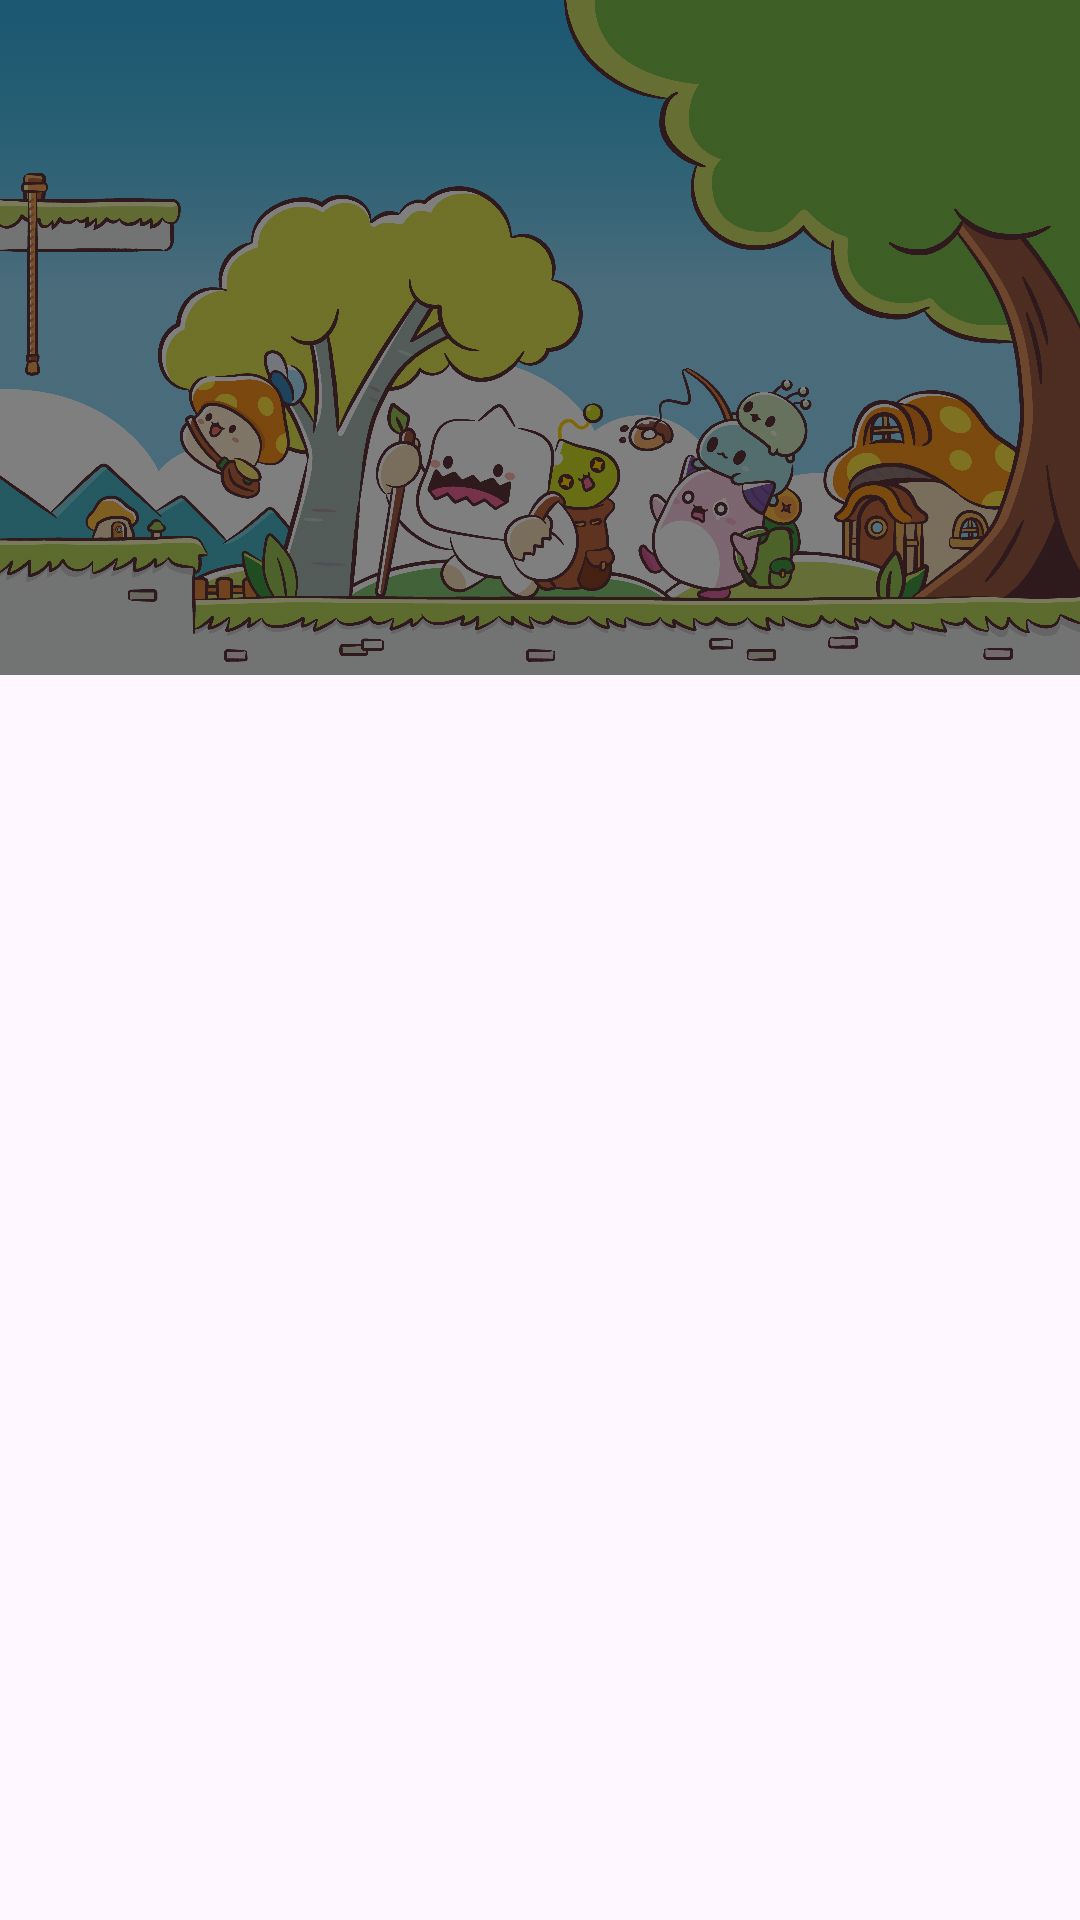

Android layout source for this screen:
<!-- AndroidManifest.xml: application theme Theme.Maplemate -->
<!-- res/layout/fragment_cody_detail.xml -->
<?xml version="1.0" encoding="utf-8"?>
<androidx.constraintlayout.widget.ConstraintLayout xmlns:android="http://schemas.android.com/apk/res/android"
    xmlns:app="http://schemas.android.com/apk/res-auto"
    xmlns:tools="http://schemas.android.com/tools"
    android:layout_width="match_parent"
    android:layout_height="match_parent"
    tools:context=".UI.cody.CodyDetailFragment">

    <androidx.appcompat.widget.AppCompatImageView
        android:id="@+id/bg_cody"
        android:layout_width="match_parent"
        android:layout_height="wrap_content"
        android:adjustViewBounds="true"
        android:tintMode="src_atop"
        app:layout_constraintHeight_percent="2"
        app:layout_constraintTop_toTopOf="parent"
        app:srcCompat="@drawable/bg_cody_detail"
        app:tint="#80000000" />

    <androidx.appcompat.widget.AppCompatImageView
        android:id="@+id/img_cody_back"
        android:layout_width="wrap_content"
        android:layout_height="wrap_content"
        android:layout_margin="16dp"
        android:src="@drawable/arrow_left"
        app:layout_constraintStart_toStartOf="parent"
        app:layout_constraintTop_toTopOf="parent" />

    <androidx.appcompat.widget.AppCompatImageView
        android:id="@+id/img_cody_main_avatar"
        android:layout_width="100dp"
        android:layout_height="100dp"
        android:layout_margin="16dp"
        app:layout_constraintBottom_toBottomOf="@id/bg_cody"
        app:layout_constraintStart_toStartOf="parent"
        tools:src="@tools:sample/avatars" />

    <androidx.recyclerview.widget.RecyclerView
        android:id="@+id/rv_cody"
        android:layout_width="match_parent"
        android:layout_height="wrap_content"
        android:background="#EDEDED"
        app:layout_constrainedHeight="true"
        app:layout_constraintBottom_toBottomOf="parent"
        app:layout_constraintTop_toBottomOf="@id/bg_cody"
        tools:listitem="@layout/fragment_cody_detail_item" />

</androidx.constraintlayout.widget.ConstraintLayout>
<!-- res/layout/fragment_cody_detail_item.xml (included above) -->
<?xml version="1.0" encoding="utf-8"?>
<androidx.constraintlayout.widget.ConstraintLayout xmlns:android="http://schemas.android.com/apk/res/android"
    xmlns:app="http://schemas.android.com/apk/res-auto"
    xmlns:tools="http://schemas.android.com/tools"
    android:layout_width="match_parent"
    android:layout_height="wrap_content"
    android:layout_margin="8dp"
    android:background="@drawable/bg_cody_item"
    android:padding="8dp">

    <androidx.appcompat.widget.AppCompatImageView
        android:id="@+id/img_cody_name"
        android:layout_width="60dp"
        android:layout_height="60dp"
        android:layout_marginStart="8dp"
        app:layout_constraintBottom_toBottomOf="@id/layout_item"
        app:layout_constraintStart_toStartOf="parent"
        app:layout_constraintTop_toTopOf="parent"
        tools:src="@tools:sample/avatars" />

    <LinearLayout
        android:id="@+id/layout_item"
        android:layout_width="0dp"
        android:layout_height="match_parent"
        android:layout_marginStart="8dp"
        android:orientation="vertical"
        app:layout_constraintEnd_toEndOf="parent"
        app:layout_constraintStart_toEndOf="@id/img_cody_name">

        <androidx.appcompat.widget.AppCompatTextView
            android:id="@+id/tv_cody_item"
            android:layout_width="wrap_content"
            android:layout_height="wrap_content"
            android:text="아이템 종류"
            android:textSize="14sp" />

        <androidx.appcompat.widget.AppCompatTextView
            android:id="@+id/tv_cody_item_name"
            android:layout_width="wrap_content"
            android:layout_height="wrap_content"
            android:layout_marginVertical="4dp"
            android:text="아이템 이름"
            android:textSize="14sp"
            android:textStyle="bold" />

        <androidx.appcompat.widget.AppCompatTextView
            android:id="@+id/tv_cody_item_char"
            android:layout_width="wrap_content"
            android:layout_height="wrap_content"
            android:text="아이템 특성"
            android:textSize="14sp" />

    </LinearLayout>


</androidx.constraintlayout.widget.ConstraintLayout>
<!-- resources referenced by this layout -->
<resources>
  <!-- drawable bg_cody_detail: png bitmap (drawable, 734416 bytes) -->
  <style name="Theme.Maplemate" parent="Base.Theme.Maplemate" />
  <style name="Base.Theme.Maplemate" parent="Theme.Material3.DayNight.NoActionBar">
          
           <item name="colorPrimary">@color/maplecolor</item>
      </style>
  <color name="maplecolor">#E9C46A</color>
</resources>
